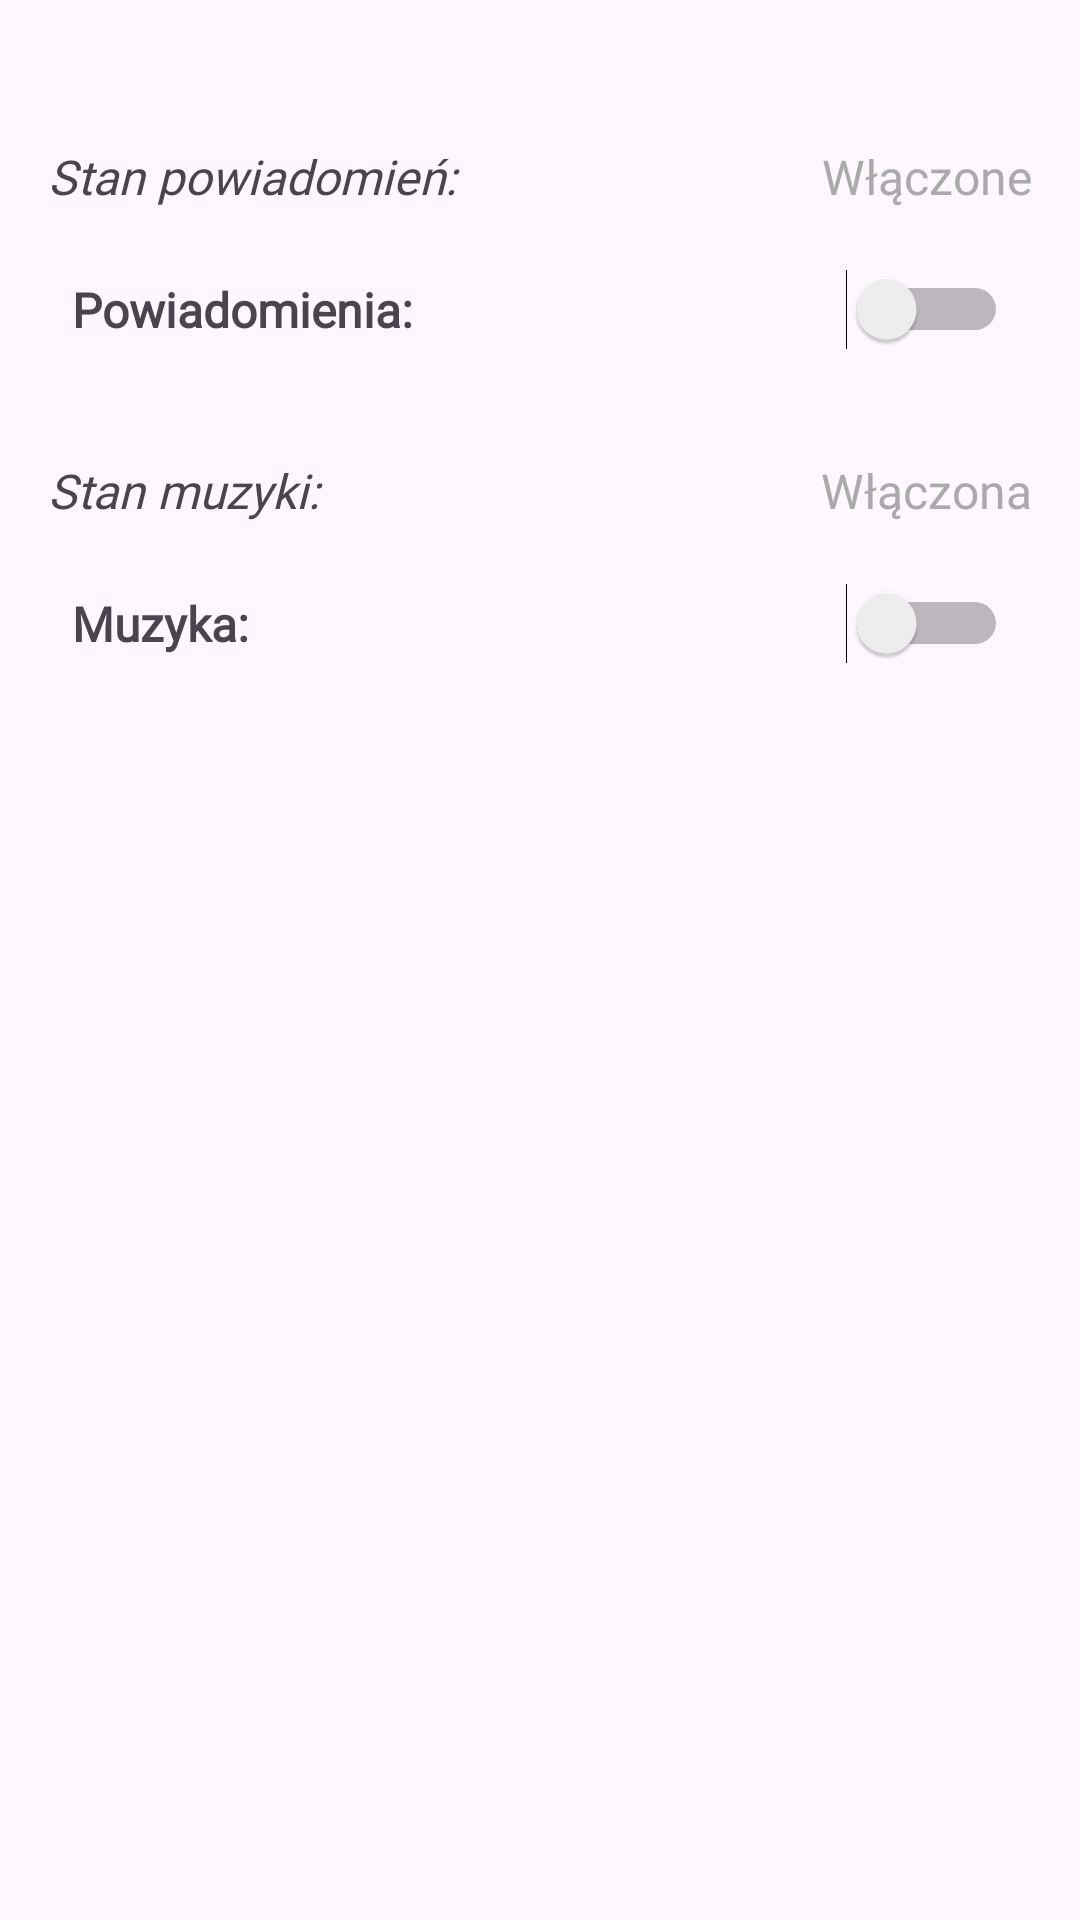

Produce the Android XML layout that renders to this screen, including the resource entries it uses.
<!-- AndroidManifest.xml: application theme Theme.Ocenus -->
<!-- res/layout/activity_ustawienia_glowne.xml -->
<?xml version="1.0" encoding="utf-8"?>
<LinearLayout xmlns:android="http://schemas.android.com/apk/res/android"
    xmlns:tools="http://schemas.android.com/tools"
    android:layout_width="match_parent"
    android:layout_height="wrap_content"
    android:orientation="vertical"
    android:padding="16dp">

    
    <LinearLayout
        android:layout_width="match_parent"
        android:layout_height="wrap_content"
        android:layout_marginTop="32dp"
        android:orientation="horizontal">

        <TextView
            android:layout_width="0dp"
            android:layout_height="wrap_content"
            android:layout_weight="1"
            android:fontFamily="@font/asap"
            android:text="@string/stan_powiadomie"
            android:textSize="16sp"
            android:textStyle="italic" />

        <TextView
            android:id="@+id/notificationStatus"
            android:layout_width="wrap_content"
            android:layout_height="wrap_content"
            android:text="@string/w_czone"
            android:textSize="16sp"
            android:fontFamily="@font/asap"
            android:textColor="@android:color/darker_gray" />

    </LinearLayout>

    
    <LinearLayout
        android:layout_width="match_parent"
        android:layout_height="wrap_content"
        android:layout_marginTop="16dp"
        android:orientation="horizontal"
        android:gravity="center_vertical">

        <ImageView
            android:id="@+id/notificationIcon"
            android:layout_width="wrap_content"
            android:layout_height="wrap_content"
            android:src="@drawable/baseline_notifications_24"
            android:layout_marginEnd="8dp"
            android:contentDescription="@string/powiadomienia_ikona" />

        <TextView
            android:layout_width="0dp"
            android:layout_height="wrap_content"
            android:layout_weight="1"
            android:fontFamily="@font/asap"
            android:gravity="center_vertical"
            android:text="@string/powiadomienia"
            android:textSize="16sp"
            android:textStyle="bold" />

        <Switch
            android:id="@+id/notificationSwitch"
            android:layout_width="wrap_content"
            android:layout_height="wrap_content"
            android:layout_gravity="center_vertical"
            android:padding="8dp"
            tools:ignore="TouchTargetSizeCheck,UseSwitchCompatOrMaterialXml" />

    </LinearLayout>

    
    <LinearLayout
        android:layout_width="match_parent"
        android:layout_height="wrap_content"
        android:layout_marginTop="32dp"
        android:orientation="horizontal">

        <TextView
            android:layout_width="0dp"
            android:layout_height="wrap_content"
            android:layout_weight="1"
            android:fontFamily="@font/asap"
            android:text="@string/stan_muzyki"
            android:textSize="16sp"
            android:textStyle="italic" />

        <TextView
            android:id="@+id/musicStatus"
            android:layout_width="wrap_content"
            android:layout_height="wrap_content"
            android:text="@string/w_czona"
            android:textSize="16sp"
            android:fontFamily="@font/asap"
            android:textColor="@android:color/darker_gray" />

    </LinearLayout>

    
    <LinearLayout
        android:layout_width="match_parent"
        android:layout_height="wrap_content"
        android:layout_marginTop="16dp"
        android:orientation="horizontal"
        android:gravity="center_vertical">

        <ImageView
            android:id="@+id/musicIcon"
            android:layout_width="wrap_content"
            android:layout_height="wrap_content"
            android:src="@drawable/baseline_music_note_24"
            android:layout_marginEnd="8dp"
            android:contentDescription="@string/muzyka_ikona" />

        <TextView
            android:layout_width="0dp"
            android:layout_height="wrap_content"
            android:layout_weight="1"
            android:fontFamily="@font/asap"
            android:gravity="center_vertical"
            android:text="@string/muzyka"
            android:textSize="16sp"
            android:textStyle="bold" />

        <Switch
            android:id="@+id/musicSwitch"
            android:layout_width="wrap_content"
            android:layout_height="wrap_content"
            android:layout_gravity="center_vertical"
            android:padding="8dp"
            tools:ignore="TouchTargetSizeCheck,UseSwitchCompatOrMaterialXml" />

    </LinearLayout>

</LinearLayout>
<!-- resources referenced by this layout -->
<resources>
  <string name="muzyka">Muzyka:</string>
  <string name="muzyka_ikona">Muzyka ikona</string>
  <string name="powiadomienia">Powiadomienia:</string>
  <string name="powiadomienia_ikona">Powiadomienia ikona</string>
  <string name="stan_muzyki">Stan muzyki:</string>
  <string name="stan_powiadomie">Stan powiadomień:</string>
  <string name="w_czona">Włączona</string>
  <string name="w_czone">Włączone</string>
  <style name="Theme.Ocenus" parent="Base.Theme.Ocenus">
      </style>
  <style name="Base.Theme.Ocenus" parent="Theme.Material3.DayNight.NoActionBar">
          <item name="colorPrimary">@color/ocenusowski</item>
          <item name="colorPrimaryVariant">@color/ocenusowski</item>
          <item name="colorOnPrimary">@color/white</item>
          <item name="colorSecondary">@color/ocenusowski</item>
          <item name="colorSecondaryVariant">@color/ocenusowski</item>
          <item name="colorOnSecondary">@color/black</item>
          <item name="android:statusBarColor">?attr/colorPrimaryVariant</item>
          <item name="navigationViewBackground">@color/white</item>
          <item name="customViewColor">@color/white</item>
  
  
      </style>
  <color name="ocenusowski">#C30000</color>
  <color name="white">#FFFFFFFF</color>
  <color name="black">#FF000000</color>
</resources>
